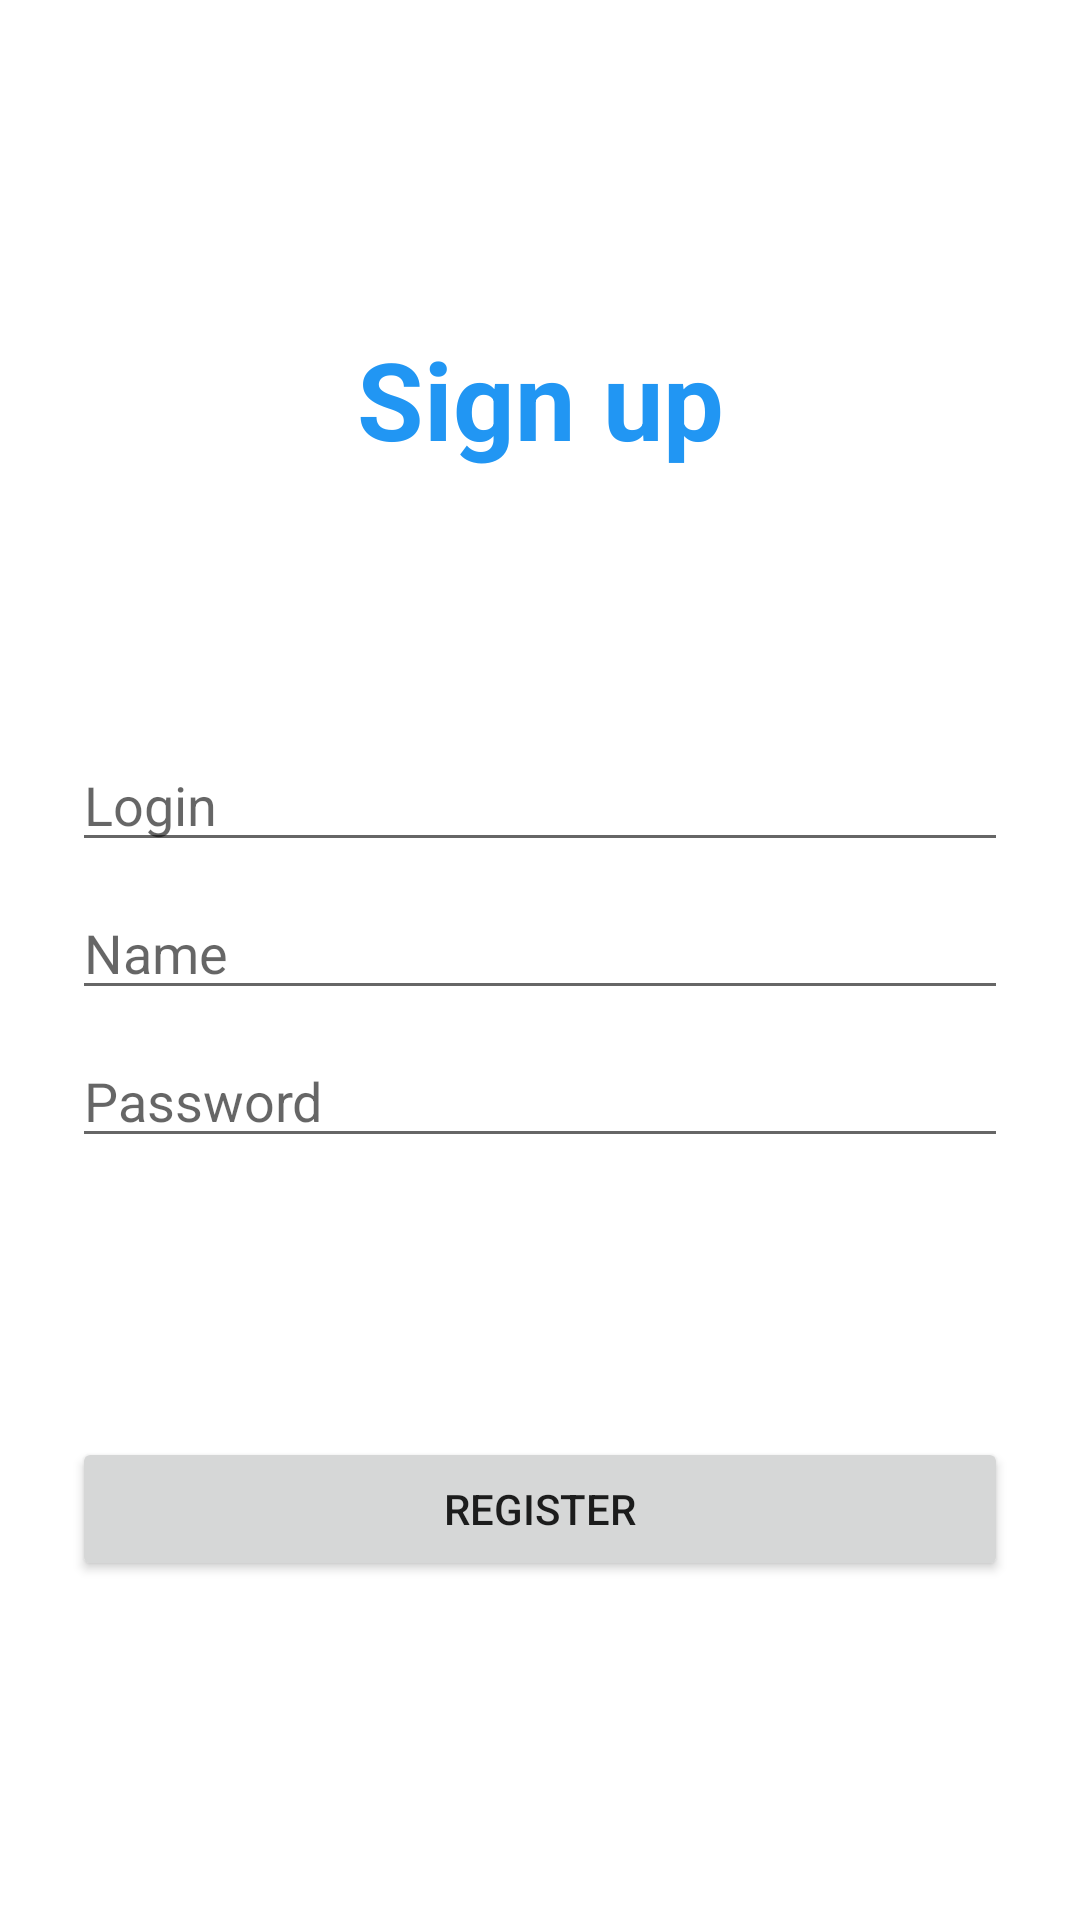

Produce the Android XML layout that renders to this screen, including the resource entries it uses.
<!-- AndroidManifest.xml: application theme Theme.FirstApp -->
<!-- res/layout/activity_register.xml -->
<?xml version="1.0" encoding="utf-8"?>
<androidx.constraintlayout.widget.ConstraintLayout xmlns:android="http://schemas.android.com/apk/res/android"
    xmlns:app="http://schemas.android.com/apk/res-auto"
    xmlns:tools="http://schemas.android.com/tools"
    android:layout_width="match_parent"
    android:layout_height="match_parent"
    android:padding="16dp"
    tools:context=".activities.MainActivity">

    <LinearLayout
        android:layout_width="match_parent"
        android:layout_height="0dp"
        android:layout_marginLeft="8dp"
        android:layout_marginTop="8dp"
        android:layout_marginRight="8dp"
        android:layout_marginBottom="8dp"
        android:orientation="vertical"
        app:layout_constraintBottom_toBottomOf="parent"
        app:layout_constraintLeft_toLeftOf="parent"
        app:layout_constraintRight_toRightOf="parent"
        app:layout_constraintTop_toTopOf="parent">

        <Space
            android:layout_width="match_parent"
            android:layout_height="wrap_content"
            android:layout_weight="1" />

        <androidx.appcompat.widget.AppCompatTextView
            android:id="@+id/register_header"
            android:layout_width="match_parent"
            android:layout_height="wrap_content"
            android:gravity="center"
            android:text="@string/register_header"
            android:textColor="@color/blue_500"
            android:textSize="36sp"
            android:textStyle="bold" />

        <Space
            android:layout_width="match_parent"
            android:layout_height="wrap_content"
            android:layout_weight="1" />

        <androidx.appcompat.widget.AppCompatEditText
            android:id="@+id/login_text"
            android:layout_width="match_parent"
            android:layout_height="wrap_content"
            android:layout_marginTop="4dp"
            android:layout_marginBottom="4dp"
            android:hint="@string/login_hint"
            android:inputType="textEmailAddress" />

        <androidx.appcompat.widget.AppCompatEditText
            android:id="@+id/name_text"
            android:layout_width="match_parent"
            android:layout_height="wrap_content"
            android:layout_marginTop="4dp"
            android:layout_marginBottom="4dp"
            android:hint="@string/name_hint"
            android:inputType="textEmailAddress" />

        <androidx.appcompat.widget.AppCompatEditText
            android:id="@+id/password_text"
            android:layout_width="match_parent"
            android:layout_height="wrap_content"
            android:layout_marginTop="4dp"
            android:layout_marginBottom="4dp"
            android:hint="@string/password_hint"
            android:inputType="textPassword" />

        <Space
            android:layout_width="match_parent"
            android:layout_height="wrap_content"
            android:layout_weight="1" />

        <androidx.appcompat.widget.AppCompatButton
            android:id="@+id/create_account_button"
            android:layout_width="match_parent"
            android:layout_height="wrap_content"
            android:layout_marginTop="4dp"
            android:layout_marginBottom="4dp"
            android:text="@string/create_account_button" />

        <Space
            android:layout_width="match_parent"
            android:layout_height="wrap_content"
            android:layout_weight="1" />

    </LinearLayout>


</androidx.constraintlayout.widget.ConstraintLayout>
<!-- resources referenced by this layout -->
<resources>
  <color name="blue_500">#FF2196F3</color>
  <string name="create_account_button">Register</string>
  <string name="login_hint">Login</string>
  <string name="name_hint">Name</string>
  <string name="password_hint">Password</string>
  <string name="register_header">Sign up</string>
  <style name="Theme.FirstApp" parent="Theme.MaterialComponents.DayNight.DarkActionBar">
          
          <item name="colorPrimary">@color/blue_500</item>
          <item name="colorPrimaryVariant">@color/blue_700</item>
          <item name="colorOnPrimary">@color/white</item>
          
          <item name="colorSecondary">@color/teal_200</item>
          <item name="colorSecondaryVariant">@color/teal_700</item>
          <item name="colorOnSecondary">@color/black</item>
          
          <item name="android:statusBarColor" tools:targetApi="l">?attr/colorPrimaryVariant</item>
          
      </style>
  <color name="blue_700">#1976D2</color>
  <color name="white">#FFFFFFFF</color>
  <color name="teal_200">#FF03DAC5</color>
  <color name="teal_700">#FF018786</color>
  <color name="black">#FF000000</color>
</resources>
